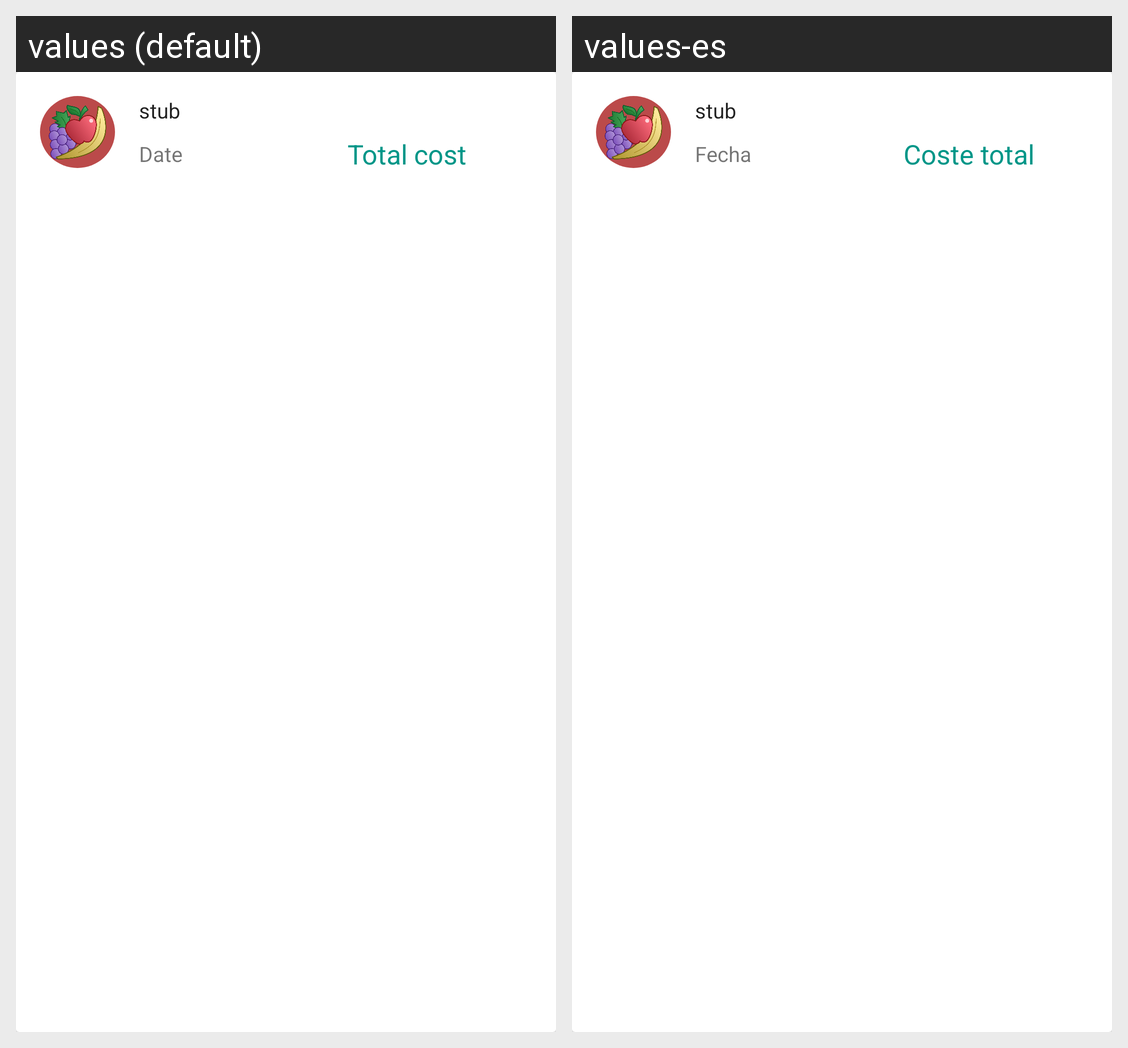

Strings drawn on this Android screen and how each of the app's shown locales translates them:
Android screen res/layout/card_push_info_item.xml rendered under 2 locales, left to right: values (default), values-es. Device: Nexus 5 (rendered at 1080×1920; each locale shown at half size, 540×960, under a caption strip naming it); theme Theme.FeriaVirtualMovil.
Strings drawn on this screen, with the default value and each locale's value (text and hints the layout hard-codes, and strings that could not be matched under every locale, appear in the picture but are not listed):

other_stub
  values: stub
  values-es: stub

li_sale_simple_date
  values: Date
  values-es: Fecha

pii_total_cost
  values: Total cost
  values-es: Coste total
